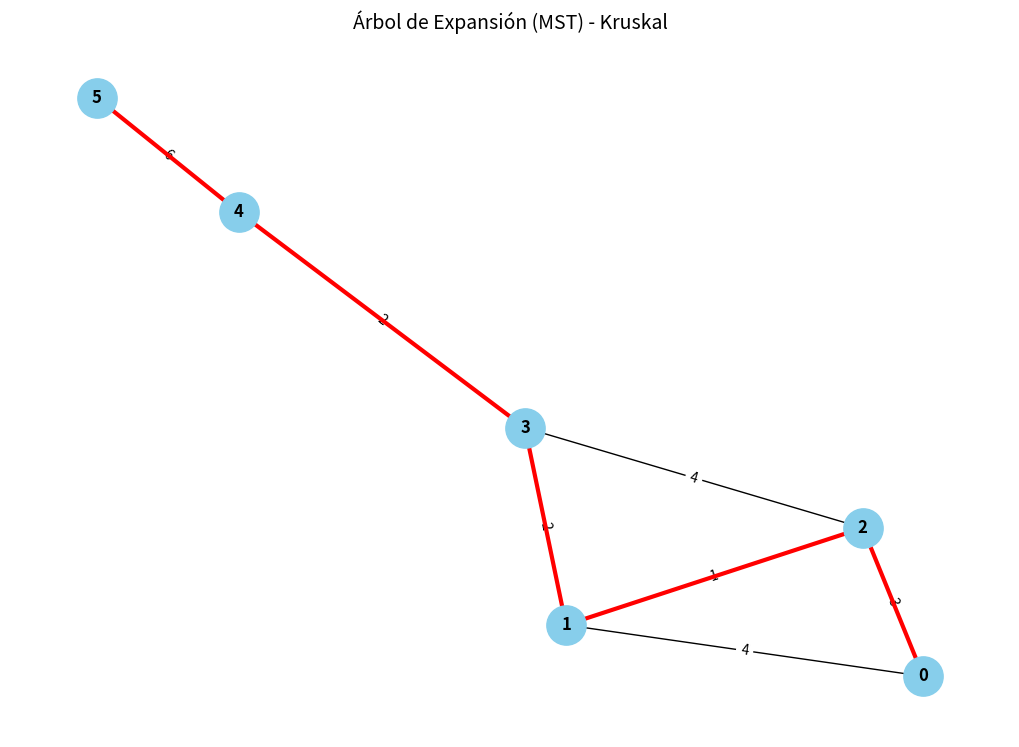

Write the Python code that produced this figure.
import matplotlib.pyplot as plt # matplotlib.pyplot:para graficar el grafo.
import networkx as nx # networkx: para construir y dibujar gráficos de manera fácil.

# ======= Clases =======
class Edge:
    def __init__(self, u, v, weight): # Crea una arista entre dos nudos uy vcon un peso weight.
        self.u = u
        self.v = v
        self.weight = weight # Una arista une dos nodos uy vcon un peso(coste o beneficio).

    def __repr__(self):
        return f"({self.u}, {self.v}) peso: {self.weight}" # Este método sirve para imprimir el arista de forma clara.

class DisjointSet:
    def __init__(self, n):
        self.parent = list(range(n)) # Inicializa una lista de padres. Cada nodo empieza siendo su propio padre.
#  Inicializa una lista donde cada nodo es su propio padre.
# Ej: si n = 5, entoncesparent = [0, 1, 2, 3, 4]
    def find(self, u):
        if self.parent[u] != u:
            self.parent[u] = self.find(self.parent[u])
        return self.parent[u] # Método find: busca el "líder" del conjunto al que pertenece u. Usa compresión de caminos para acelerar búsquedas futuras.
# Método para encontrar el "jefe" de un conjunto.
# Usa compresión de caminos para que sea más rápido en el futuro.
    def union(self, u, v):
        root1 = self.find(u)
        root2 = self.find(v)
        if root1 != root2:
            self.parent[root2] = root1
            return True
        return False
    #Une dos conjuntos si no forman un ciclo (si tienen distintos líderes).
    # Devuelve Truesi se unen; False si ya estaban conectados (sería un ciclo).


# ======= Algoritmo Kruskal =======
def kruskal(n, edges, modo="minimo"): 
    # n: número de nodos
    # edges: lista de artistas
    # modo:puede ser "minimo"o"maximo"
    ds = DisjointSet(n)
    mst = []
    total = 0
    # Crea un conjunto disjunto, una lista vacía para el MST y un contador del costo total.

    # Ordena aristas por peso
    sorted_edges = sorted(edges, key=lambda e: e.weight, reverse=(modo == "maximo"))
    # Si es mínimo: de menor a mayor.
    # Si es máximo: de mayor a menor.

    print(f"\nSimulando Árbol de {'Mínimo' if modo == 'minimo' else 'Máximo'} Costo con Kruskal:")
    # Imprima el tipo de árbol que se está generando.
    for edge in sorted_edges: # Recorre todas las aristas ordenadas.
        if ds.union(edge.u, edge.v):
            mst.append(edge)
            total += edge.weight
            print(f"  ✅ Añadido: {edge}") # Si la arista no forma un ciclo, se añade al árbol y se suma su peso.
        else:
            print(f"  ❌ Descartado (ciclo): {edge}") # Si forma un ciclo, se descarta.
    # Recorre cada artista ordenada:
    # Si no forma ciclo, la añade al MST.
    # Si forma ciclo, se descarta.

    print(f"\nCosto total del árbol: {total}")
    print("Aristas del árbol:", mst)
    return mst # Se crea un gráfico de NetworkX con todos los artistas.
    # Al final muestra el costo total del árbol y las aristas que lo componen.

# ======= Visualización Gráfica =======
def graficar_mst(n, edges, mst_edges): #  Función para graficar el árbol generado.
    G = nx.Graph()
    for e in edges:
        G.add_edge(e.u, e.v, weight=e.weight)
    #  Crea un grafo con todas las aristas.

    pos = nx.spring_layout(G, seed=42) # Calcula las posiciones de los nodos automáticamente para que se vean bien.
    edge_labels = {(e.u, e.v): e.weight for e in edges} # Guarda los pesos de cada arista para poner etiquetas en la gráfica.

    plt.figure(figsize=(10, 7)) #  Tamaño de la imagen.
    nx.draw(G, pos, with_labels=True, node_color='skyblue', node_size=800, font_weight='bold') # Se dibujaron en rojo solo los aristas del MST resultante.
    nx.draw_networkx_edge_labels(G, pos, edge_labels=edge_labels) # Dibuja las etiquetas con los pesos.
    nx.draw_networkx_edges(G, pos, edgelist=[(e.u, e.v) for e in mst_edges], edge_color='red', width=3)
    plt.title("Árbol de Expansión (MST) - Kruskal", fontsize=14)
    plt.axis('off')
    plt.show()

# ======= Datos de Prueba =======
# Estas son las conexiones entre nodos con sus respectivos pesos.
edges = [
    Edge(0, 1, 4),
    Edge(0, 2, 3),
    Edge(1, 2, 1),
    Edge(1, 3, 2),
    Edge(2, 3, 4),
    Edge(3, 4, 2),
    Edge(4, 5, 6)
]

# ======= Ejecución =======
# Llama a Kruskal y luego gráfica el árbol generado.
n = 6  # número de nodos
modo = "minimo"  # o "maximo"

mst = kruskal(n, edges, modo=modo)
graficar_mst(n, edges, mst)
